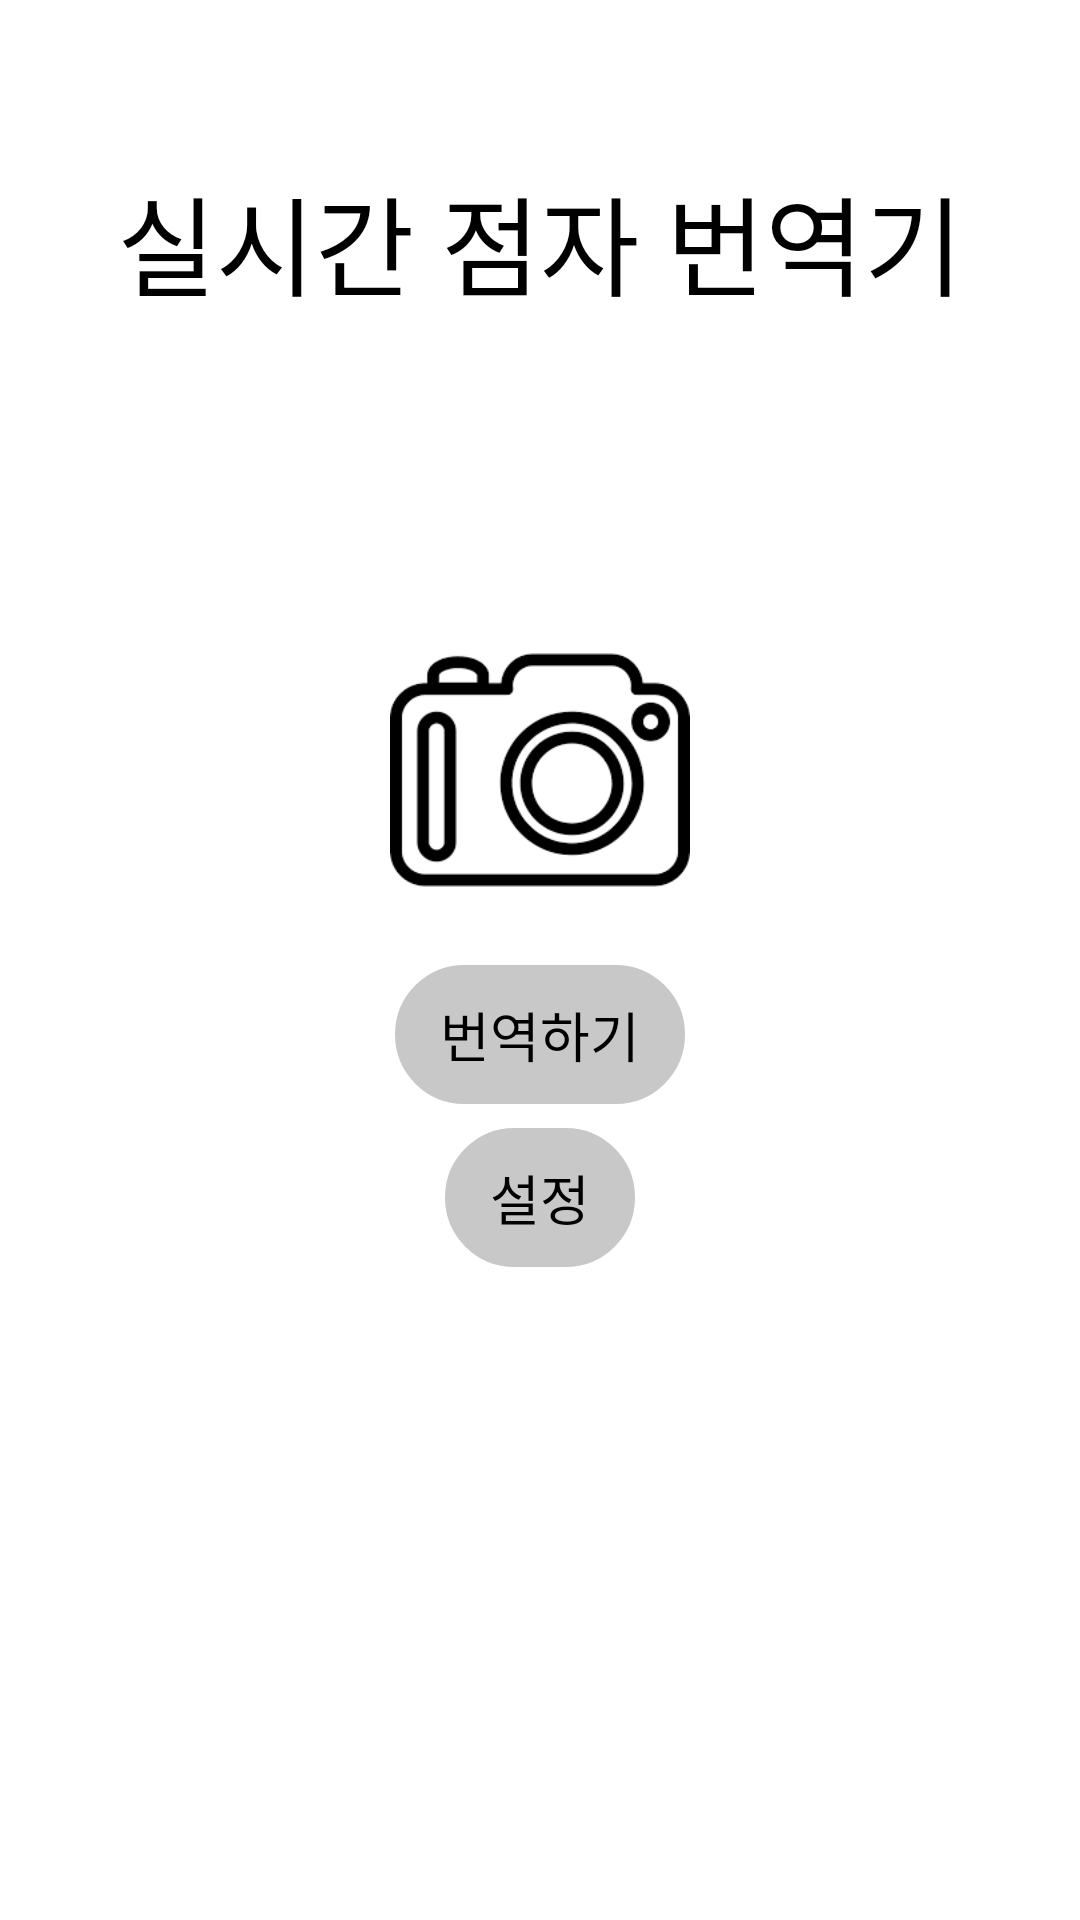

Android layout source for this screen:
<!-- AndroidManifest.xml: activity theme noActionBar -->
<!-- res/layout/activity_main.xml -->
<?xml version="1.0" encoding="utf-8"?>
<androidx.constraintlayout.widget.ConstraintLayout
    xmlns:android="http://schemas.android.com/apk/res/android"
    xmlns:app="http://schemas.android.com/apk/res-auto"
    xmlns:tools="http://schemas.android.com/tools"
    android:layout_width="match_parent"
    android:layout_height="match_parent"
    android:background="@color/white"
    tools:context=".MainActivity">

    <TextView
        android:id="@+id/tv_title_main"
        android:layout_width="wrap_content"
        android:layout_height="wrap_content"
        android:text="실시간 점자 번역기"
        android:textColor="@color/black"
        android:textSize="36sp"
        app:layout_constraintStart_toStartOf="parent"
        app:layout_constraintEnd_toEndOf="parent"
        app:layout_constraintTop_toTopOf="parent"
        android:layout_marginTop="54dp"/>

    <TextView
        android:id="@+id/tv_converter_main"
        android:layout_width="wrap_content"
        android:layout_height="wrap_content"
        android:text="번역하기"
        android:textColor="@color/black"
        android:textSize="18sp"
        android:background="@drawable/converter_event"
        app:layout_constraintTop_toBottomOf="@id/iv_converter_main"
        app:layout_constraintStart_toStartOf="parent"
        app:layout_constraintEnd_toEndOf="parent"
        android:paddingVertical="10dp"
        android:paddingHorizontal="15dp"
        android:layout_marginTop="15dp"/>

    <TextView
        android:id="@+id/tv_settings"
        android:layout_width="wrap_content"
        android:layout_height="wrap_content"
        android:layout_marginStart="8dp"
        android:layout_marginTop="8dp"
        android:layout_marginEnd="8dp"
        android:background="@drawable/converter_event"
        android:paddingHorizontal="15dp"
        android:paddingVertical="10dp"
        android:text="설정"
        android:textColor="@color/black"
        android:textSize="18sp"
        app:layout_constraintEnd_toEndOf="parent"
        app:layout_constraintStart_toStartOf="parent"
        app:layout_constraintTop_toBottomOf="@+id/tv_converter_main" />

    <ImageView
        android:id="@+id/iv_converter_main"
        android:layout_width="100dp"
        android:layout_height="100dp"
        android:src="@drawable/camera"
        app:layout_constraintTop_toBottomOf="@id/tv_title_main"
        app:layout_constraintStart_toStartOf="parent"
        app:layout_constraintEnd_toEndOf="parent"
        android:layout_marginTop="100dp"/>


</androidx.constraintlayout.widget.ConstraintLayout>
<!-- resources referenced by this layout -->
<resources>
  <!-- drawable camera: png bitmap (drawable, 42513 bytes) -->
  <!-- drawable converter_event (drawable) -->
  <?xml version="1.0" encoding="utf-8"?>
  <selector xmlns:android="http://schemas.android.com/apk/res/android">
      <item android:state_pressed="true" android:drawable="@drawable/converter_clicked"></item>
      <item android:state_focused="true" android:drawable="@drawable/converter_clicked"></item>
      <item android:drawable="@drawable/converter_unclicked"/>
  </selector>
  <style name="noActionBar" parent="Theme.AppCompat.Light.DarkActionBar">
          <item name="windowNoTitle">true</item>
          <item name="windowActionBar">false</item>
      </style>
  <!-- drawable converter_clicked (drawable) -->
  <?xml version="1.0" encoding="utf-8"?>
  <shape xmlns:android="http://schemas.android.com/apk/res/android"
      >
      <solid android:color="#959595"/>
      <corners
          android:radius="90dp" />
      <stroke
          android:width="1dp"
          android:color="#959595" />
  </shape>
  <!-- drawable converter_unclicked (drawable) -->
  <?xml version="1.0" encoding="utf-8"?>
  <shape xmlns:android="http://schemas.android.com/apk/res/android"
      >
      <solid android:color="#c8c8c8"/>
      <corners
          android:radius="90dp"/>
      <stroke
          android:width="1dp"
          android:color="#c8c8c8"/>
  </shape>
  <!-- not gathered from this repository: default colours our renderer supplied (Android Studio template values) -->
  <color name="black">#FF000000</color>
  <color name="white">#FFFFFFFF</color>
</resources>
